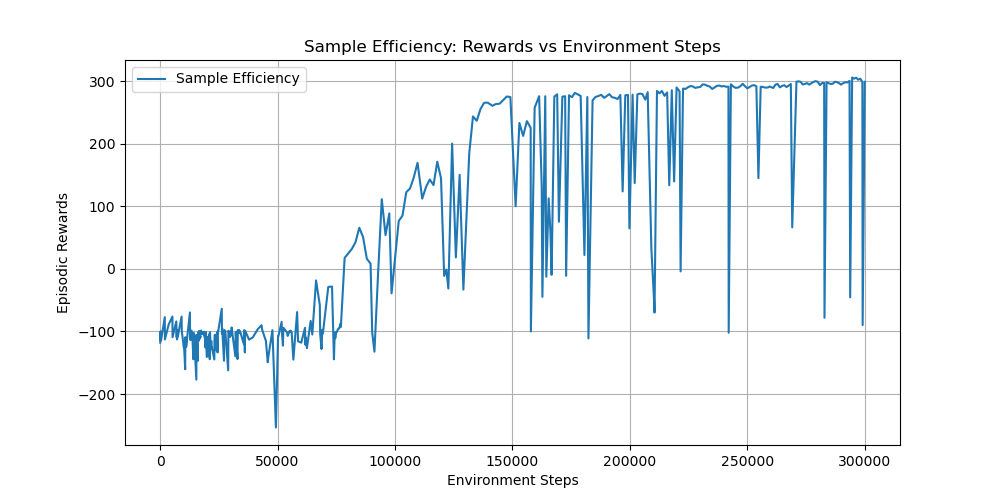

The data file committed next to this chart (first rows):
timesteps, rewards
6.700000000000000000e+01, -1.178429509999999993e+02
1.600000000000000000e+02, -1.002665870000000012e+02
2.260000000000000000e+02, -1.142460580000000050e+02
3.450000000000000000e+02, -1.001179000000000059e+02
4.080000000000000000e+02, -1.143265549999999990e+02
2.008000000000000000e+03, -7.705064199999999630e+01
2.065000000000000000e+03, -1.126960590000000053e+02
3.665000000000000000e+03, -8.881080699999999695e+01
5.265000000000000000e+03, -7.604852200000000551e+01
5.314000000000000000e+03, -1.090531730000000010e+02
6.914000000000000000e+03, -8.387935500000000388e+01
6.989000000000000000e+03, -1.018173620000000028e+02
7.063000000000000000e+03, -1.096240679999999941e+02
7.179000000000000000e+03, -9.919468700000000183e+01
7.231000000000000000e+03, -1.127208880000000022e+02
7.287000000000000000e+03, -1.107824339999999950e+02
7.347000000000000000e+03, -1.083900579999999962e+02
7.407000000000000000e+03, -9.904021199999999681e+01
7.498000000000000000e+03, -9.777804600000000335e+01
7.558000000000000000e+03, -1.077870829999999955e+02
9.158000000000000000e+03, -7.618144100000000662e+01
9.251000000000000000e+03, -9.932870099999999525e+01
1.010400000000000000e+04, -1.254922049999999984e+02
1.014500000000000000e+04, -1.234396179999999958e+02
1.018700000000000000e+04, -1.231251759999999962e+02
1.022900000000000000e+04, -1.234590259999999944e+02
1.068600000000000000e+04, -1.604009629999999902e+02
1.076800000000000000e+04, -1.091615240000000000e+02
1.094800000000000000e+04, -1.158939570000000003e+02
1.102500000000000000e+04, -1.244425360000000040e+02
1.106300000000000000e+04, -1.105121149999999943e+02
1.111500000000000000e+04, -1.243335399999999993e+02
1.271500000000000000e+04, -6.956670800000000554e+01
1.277100000000000000e+04, -1.047084399999999960e+02
1.283300000000000000e+04, -1.128378639999999962e+02
1.288500000000000000e+04, -1.068562050000000028e+02
1.295900000000000000e+04, -1.130813870000000065e+02
1.301300000000000000e+04, -1.056825639999999993e+02
1.320100000000000000e+04, -1.095886050000000012e+02
1.326400000000000000e+04, -1.024570410000000038e+02
1.333600000000000000e+04, -9.858821500000000526e+01
1.341600000000000000e+04, -1.089618549999999999e+02
1.349200000000000000e+04, -1.128514279999999985e+02
1.355600000000000000e+04, -1.046474759999999975e+02
1.360500000000000000e+04, -1.078964650000000063e+02
1.365300000000000000e+04, -1.030281710000000004e+02
1.373700000000000000e+04, -1.109386509999999930e+02
1.378000000000000000e+04, -1.092772899999999936e+02
1.416600000000000000e+04, -1.444637319999999931e+02
1.422200000000000000e+04, -1.066360300000000052e+02
1.426600000000000000e+04, -1.021628620000000041e+02
1.433600000000000000e+04, -1.069092799999999954e+02
1.441000000000000000e+04, -1.107203949999999963e+02
1.446000000000000000e+04, -1.038657809999999984e+02
1.544300000000000000e+04, -1.769780590000000018e+02
1.548600000000000000e+04, -1.055353130000000021e+02
1.559100000000000000e+04, -1.080949959999999948e+02
1.564700000000000000e+04, -1.146340880000000055e+02
1.603500000000000000e+04, -1.470426420000000007e+02
1.607600000000000000e+04, -1.052411079999999970e+02
... 379 more rows
